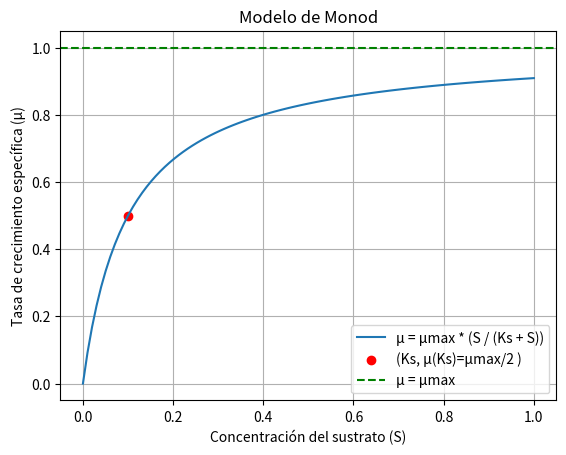

This chart was generated by the following Python code:
import numpy as np
import matplotlib.pyplot as plt

# Parámetros del modelo de Monod
μmax = 1   # Tasa máxima de crecimiento microbiano
Ks = 0.1  # Constante de saturación

# Rango de concentración del sustrato
S = np.linspace(0, 1, 100)

# Cálculo de la tasa de crecimiento según el modelo de Monod
μ = μmax * (S / (Ks + S))

# Gráfico de la tasa de crecimiento en función de la concentración del sustrato
plt.plot(S, μ, label='μ = μmax * (S / (Ks + S))')
plt.xlabel('Concentración del sustrato (S)')
plt.ylabel('Tasa de crecimiento específica (μ)')
plt.title('Modelo de Monod')
plt.grid(True)

# Punto clave (Ks, mu_max/2)
plt.scatter(Ks, μmax/2, color='red', label='(Ks, μ(Ks)=μmax/2 )')
#plt.annotate(f'({Ks}, {μmax/2})', (Ks, μmax/2), textcoords="offset points", xytext=(-10, 10), ha='center')

# Línea de la asíntota
plt.axhline(y=1, color='green', linestyle='--', label='μ = μmax')

# Leyenda
plt.legend()

plt.show()


